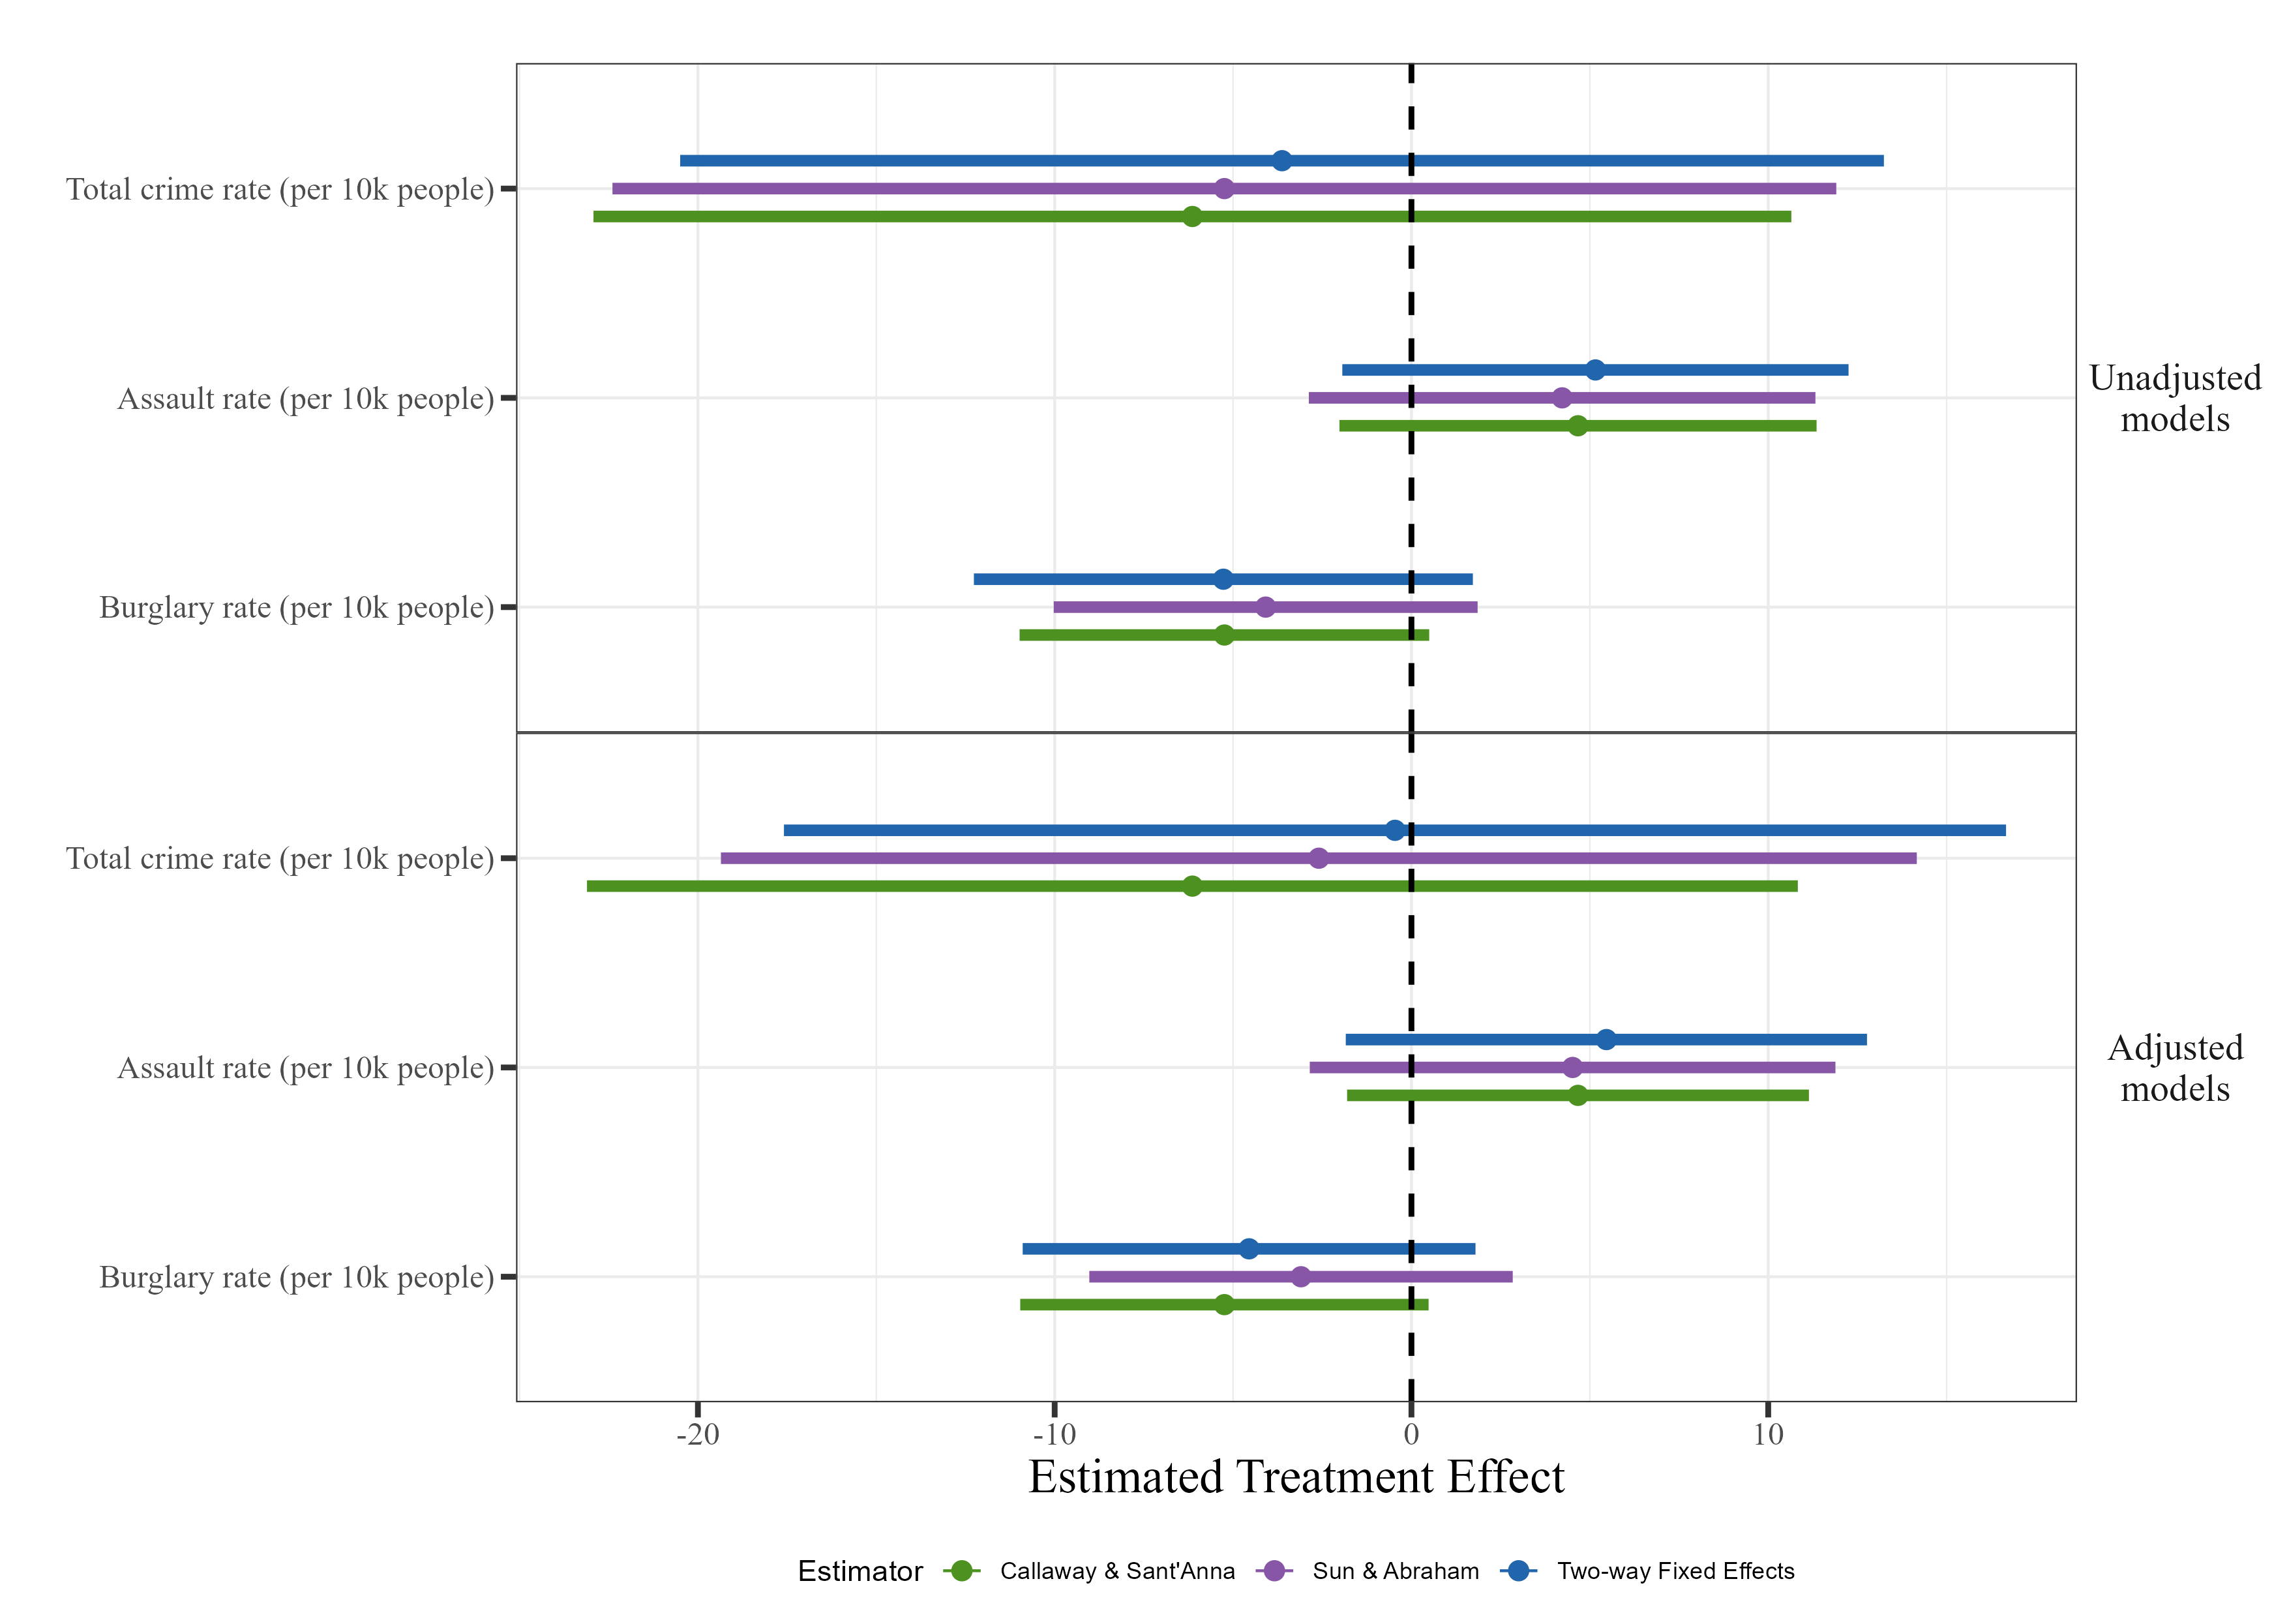

Source data for this figure (header and first rows):
outcome, adjusted, estimator, estimate, se, c025, c050, c950, c975
Total crime rate (per 10k people), Unadjusted?models, Two-way Fixed Effects, -3.627, 8.607, -20.5, -17.79, 10.53, 13.24
Total crime rate (per 10k people), Unadjusted?models, Sun & Abraham, -5.243, 8.751, -22.39, -19.64, 9.152, 11.91
Total crime rate (per 10k people), Unadjusted?models, Callaway & Sant'Anna, -6.139, 8.565, -22.93, -20.23, 7.95, 10.65
Assault rate (per 10k people), Unadjusted?models, Two-way Fixed Effects, 5.157, 3.62, -1.938, -0.7974, 11.11, 12.25
Assault rate (per 10k people), Unadjusted?models, Sun & Abraham, 4.224, 3.622, -2.876, -1.735, 10.18, 11.32
Assault rate (per 10k people), Unadjusted?models, Callaway & Sant'Anna, 4.669, 3.412, -2.018, -0.9433, 10.28, 11.36
Burglary rate (per 10k people), Unadjusted?models, Two-way Fixed Effects, -5.271, 3.568, -12.26, -11.14, 0.598, 1.722
Burglary rate (per 10k people), Unadjusted?models, Sun & Abraham, -4.086, 3.031, -10.03, -9.071, 0.9002, 1.855
Burglary rate (per 10k people), Unadjusted?models, Callaway & Sant'Anna, -5.242, 2.929, -10.98, -10.06, -0.4244, 0.4982
Total crime rate (per 10k people), Adjusted?models, Two-way Fixed Effects, -0.4608, 8.739, -17.59, -14.84, 13.91, 16.67
Total crime rate (per 10k people), Adjusted?models, Sun & Abraham, -2.595, 8.551, -19.35, -16.66, 11.47, 14.17
Total crime rate (per 10k people), Adjusted?models, Callaway & Sant'Anna, -6.139, 8.658, -23.11, -20.38, 8.103, 10.83
Assault rate (per 10k people), Adjusted?models, Two-way Fixed Effects, 5.464, 3.727, -1.841, -0.6666, 11.59, 12.77
Assault rate (per 10k people), Adjusted?models, Sun & Abraham, 4.517, 3.759, -2.85, -1.666, 10.7, 11.88
Assault rate (per 10k people), Adjusted?models, Callaway & Sant'Anna, 4.669, 3.302, -1.803, -0.7633, 10.1, 11.14
Burglary rate (per 10k people), Adjusted?models, Two-way Fixed Effects, -4.55, 3.238, -10.9, -9.877, 0.7758, 1.796
Burglary rate (per 10k people), Adjusted?models, Sun & Abraham, -3.095, 3.028, -9.029, -8.075, 1.886, 2.839
Burglary rate (per 10k people), Adjusted?models, Callaway & Sant'Anna, -5.242, 2.92, -10.97, -10.05, -0.4391, 0.4807
